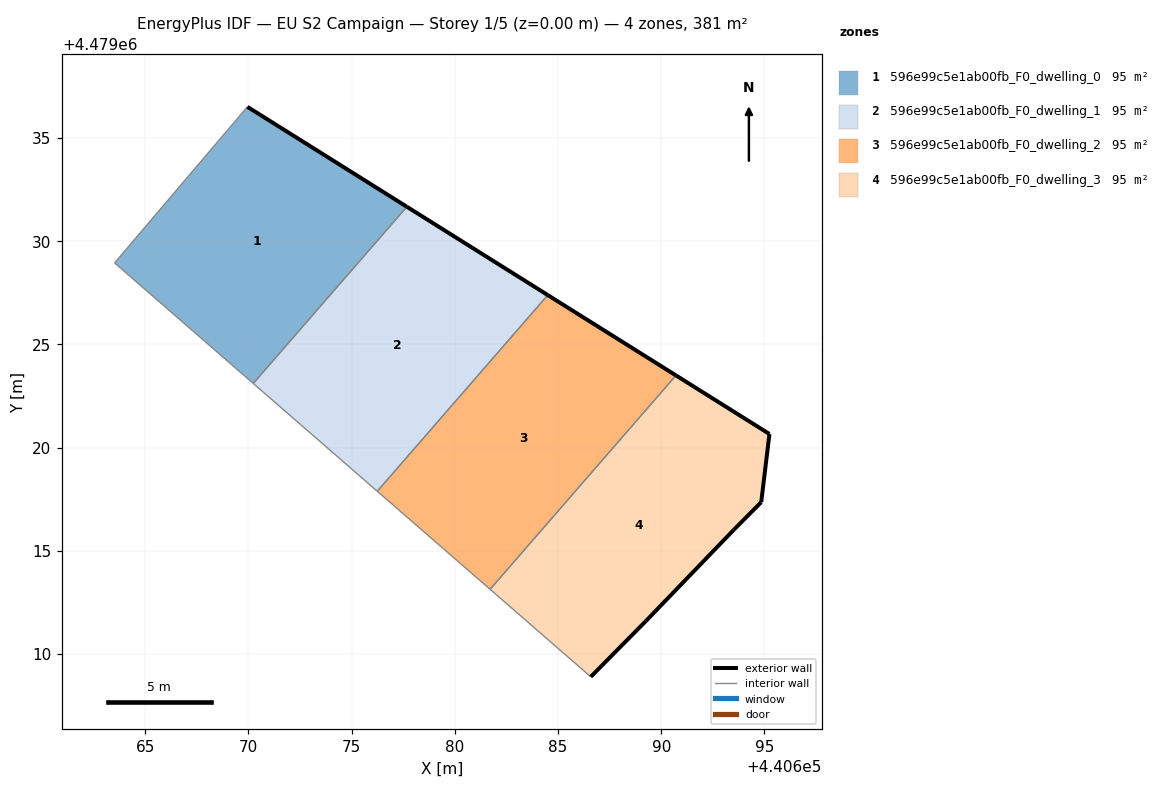
=== STOREY PLAN SPEC (per zone: floor XY polygon, exterior-wall plan segments, windows/doors) ===
zone 1: 596e99c5e1ab00fb_F0_dwelling_0  (95.3 m²)
  floor: (440670.23, 4479023.11) (440677.67, 4479031.67) (440669.95, 4479036.51) (440663.51, 4479028.95)
  exterior wall: (440669.95, 4479036.51) – (440677.67, 4479031.67)  [9.1 m]
  interior walls: 3
zone 2: 596e99c5e1ab00fb_F0_dwelling_1  (95.3 m²)
  floor: (440676.24, 4479017.89) (440684.50, 4479027.39) (440677.67, 4479031.67) (440670.23, 4479023.11)
  exterior wall: (440677.67, 4479031.67) – (440684.50, 4479027.39)  [8.1 m]
  interior walls: 3
zone 3: 596e99c5e1ab00fb_F0_dwelling_2  (95.3 m²)
  floor: (440681.71, 4479013.14) (440690.71, 4479023.50) (440684.50, 4479027.39) (440676.24, 4479017.89)
  exterior wall: (440684.50, 4479027.39) – (440690.71, 4479023.50)  [7.3 m]
  interior walls: 3
zone 4: 596e99c5e1ab00fb_F0_dwelling_3  (95.3 m²)
  floor: (440689.25, 4479011.60) (440693.52, 4479016.03) (440694.84, 4479017.36) (440695.24, 4479020.66) (440690.71, 4479023.50) (440681.71, 4479013.14) (440686.59, 4479008.90)
  exterior wall: (440689.25, 4479011.60) – (440686.59, 4479008.90)  [3.8 m]
  exterior wall: (440690.71, 4479023.50) – (440695.24, 4479020.66)  [5.3 m]
  exterior wall: (440695.24, 4479020.66) – (440694.84, 4479017.36)  [3.3 m]
  exterior wall: (440694.84, 4479017.36) – (440693.52, 4479016.03)  [1.9 m]
  exterior wall: (440693.52, 4479016.03) – (440689.25, 4479011.60)  [6.1 m]
  interior walls: 2

=== DERIVED (storey summary) ===
Building: EU S2 Campaign
Storey: 1 of 5  (floor level z = 0.00 m)
Storey gross floor area: 381.2 m²
Zones on this storey: 4
  - 596e99c5e1ab00fb_F0_dwelling_0: floor 95.3 m²; exterior wall 9.1 m (27.4 m²); WWR 0.0%
  - 596e99c5e1ab00fb_F0_dwelling_1: floor 95.3 m²; exterior wall 8.1 m (24.2 m²); WWR 0.0%
  - 596e99c5e1ab00fb_F0_dwelling_2: floor 95.3 m²; exterior wall 7.3 m (22.0 m²); WWR 0.0%
  - 596e99c5e1ab00fb_F0_dwelling_3: floor 95.3 m²; exterior wall 20.5 m (61.5 m²); WWR 0.0%
Zone adjacency (shared interzone walls):
  - 596e99c5e1ab00fb_F0_dwelling_0 ↔ 596e99c5e1ab00fb_F0_dwelling_1
  - 596e99c5e1ab00fb_F0_dwelling_1 ↔ 596e99c5e1ab00fb_F0_dwelling_2
  - 596e99c5e1ab00fb_F0_dwelling_2 ↔ 596e99c5e1ab00fb_F0_dwelling_3